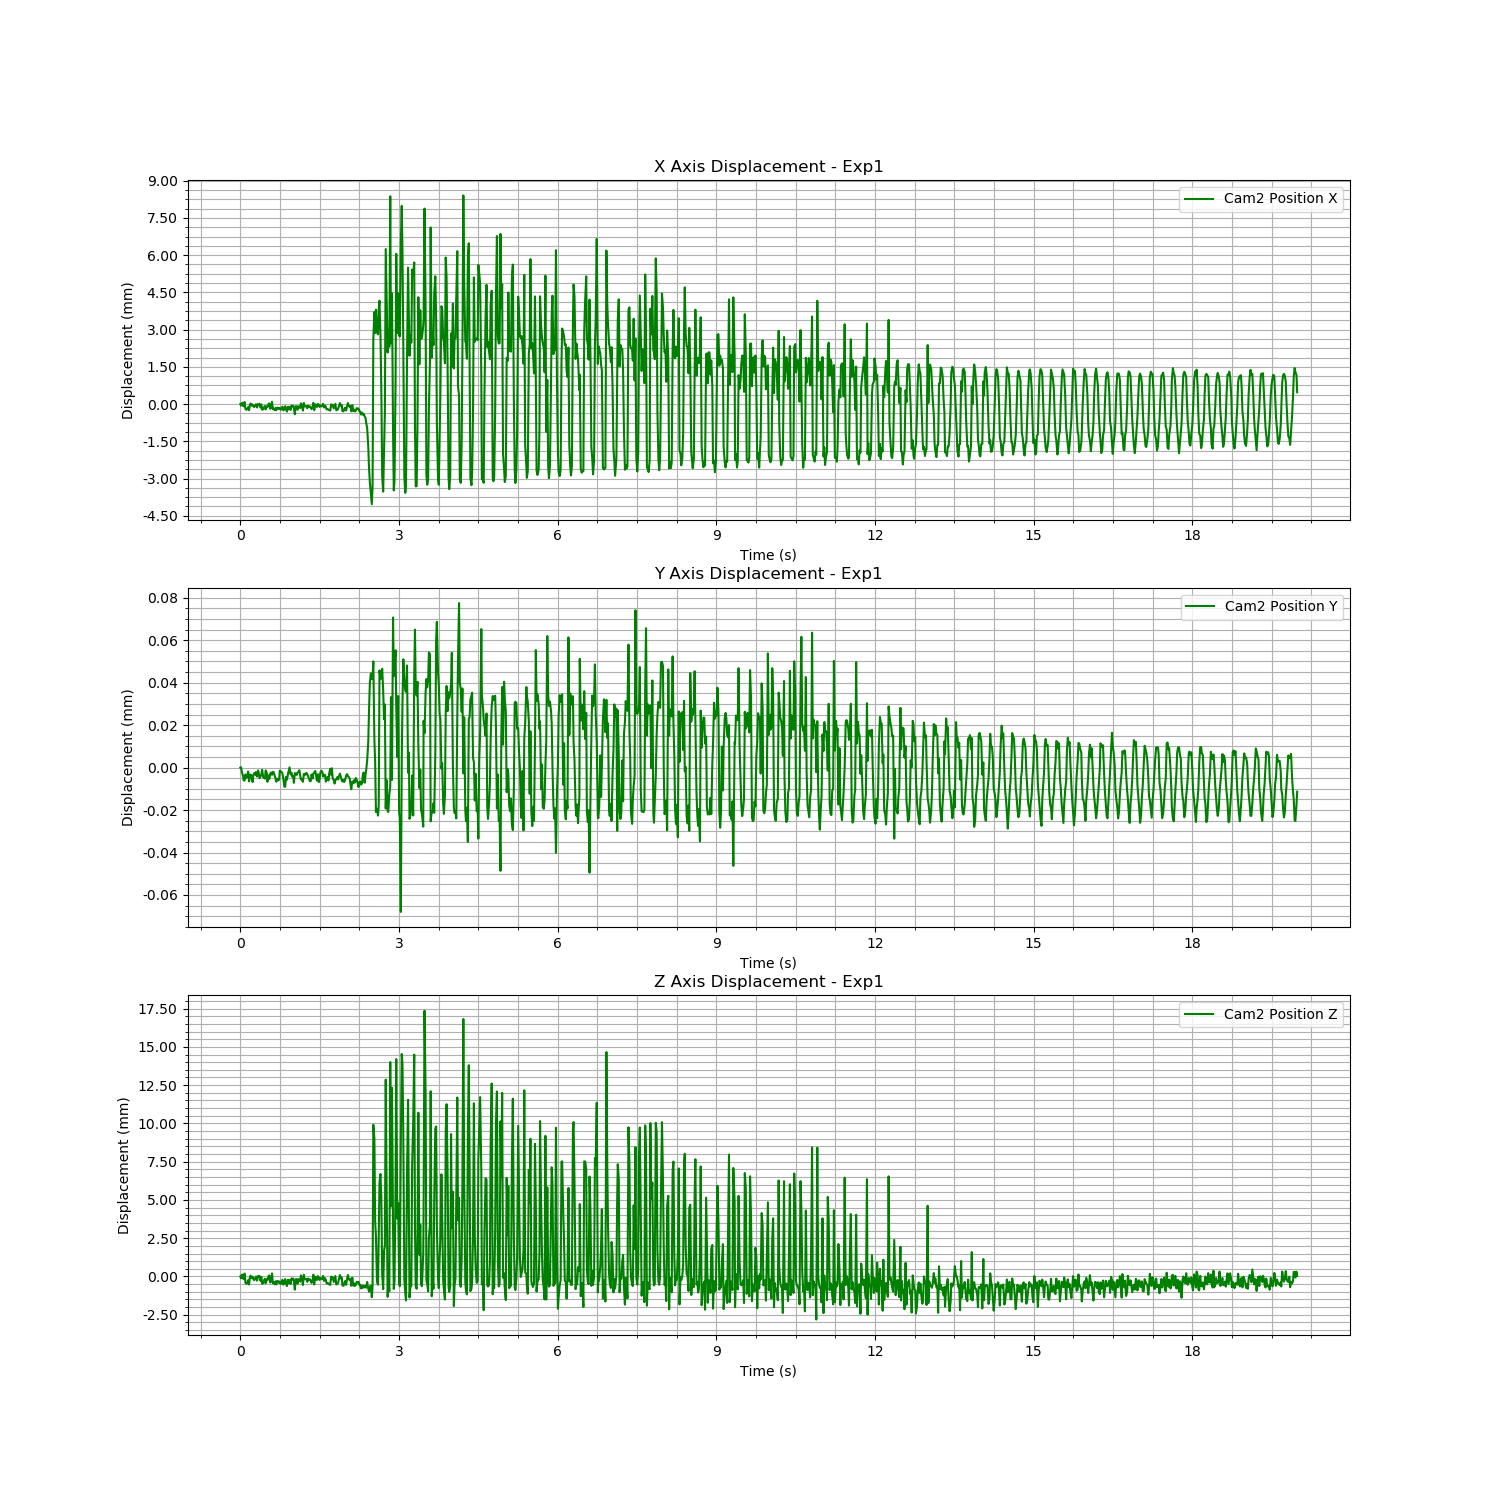

Values plotted in this chart, from the file beside it:
Time (s), Cam2 Fiducial ID, Cam2 Position X, Cam2 Position Y, Cam2 Position Z, Cam2 Rotation X, Cam2 Rotation Y, Cam2 Rotation Z, Cam2 Rotation W
1722593509, 8, 0.7455, 0.002074, 1.585, 0.007783, -0.2625, -0.003215, 0.9649
1722593509, 8, 0.7454, 0.002075, 1.585, 0.007776, -0.2623, -0.00296, 0.965
1722593509, 8, 0.7455, 0.002072, 1.586, 0.007816, -0.2622, -0.002809, 0.965
1722593509, 8, 0.7454, 0.002071, 1.585, 0.007794, -0.2622, -0.002982, 0.965
1722593509, 8, 0.7454, 0.002068, 1.585, 0.007728, -0.2625, -0.002923, 0.9649
1722593509, 8, 0.7456, 0.002068, 1.586, 0.007626, -0.2621, -0.002925, 0.965
1722593509, 8, 0.7453, 0.002071, 1.585, 0.007805, -0.2625, -0.003023, 0.9649
1722593509, 8, 0.7453, 0.00207, 1.585, 0.007781, -0.2627, -0.003014, 0.9649
1722593509, 8, 0.7453, 0.00207, 1.585, 0.007725, -0.2627, -0.002977, 0.9649
1722593509, 8, 0.7454, 0.002073, 1.585, 0.007778, -0.2624, -0.003028, 0.9649
1722593509, 8, 0.7452, 0.002068, 1.585, 0.007731, -0.2627, -0.003024, 0.9648
1722593509, 8, 0.7455, 0.00207, 1.585, 0.007721, -0.2622, -0.003048, 0.965
1722593509, 8, 0.7455, 0.002071, 1.585, 0.007816, -0.2622, -0.003119, 0.965
1722593509, 8, 0.7454, 0.00207, 1.585, 0.007735, -0.2625, -0.003065, 0.9649
1722593509, 8, 0.7455, 0.002068, 1.585, 0.007725, -0.2623, -0.002955, 0.9649
1722593509, 8, 0.7454, 0.002071, 1.585, 0.007784, -0.2626, -0.003066, 0.9649
1722593509, 8, 0.7454, 0.002072, 1.585, 0.007832, -0.2627, -0.002997, 0.9649
1722593509, 8, 0.7454, 0.002071, 1.585, 0.007703, -0.2624, -0.002957, 0.9649
1722593509, 8, 0.7455, 0.002072, 1.585, 0.007749, -0.2623, -0.003277, 0.9649
1722593509, 8, 0.7453, 0.00207, 1.585, 0.007715, -0.2624, -0.003047, 0.9649
1722593509, 8, 0.7455, 0.002073, 1.585, 0.007753, -0.2621, -0.002926, 0.965
1722593509, 8, 0.7455, 0.002072, 1.585, 0.007772, -0.262, -0.002918, 0.965
1722593509, 8, 0.7455, 0.002069, 1.585, 0.007755, -0.2621, -0.002905, 0.965
1722593509, 8, 0.7453, 0.00207, 1.585, 0.007733, -0.2626, -0.003052, 0.9649
1722593509, 8, 0.7455, 0.002071, 1.585, 0.007748, -0.2623, -0.002933, 0.965
1722593509, 8, 0.7453, 0.002073, 1.585, 0.007793, -0.2626, -0.003105, 0.9649
1722593509, 8, 0.7453, 0.00207, 1.585, 0.00766, -0.2626, -0.003059, 0.9649
1722593509, 8, 0.7454, 0.00207, 1.585, 0.007739, -0.2625, -0.002927, 0.9649
1722593509, 8, 0.7454, 0.002069, 1.585, 0.007737, -0.2623, -0.002822, 0.965
1722593509, 8, 0.7453, 0.002073, 1.585, 0.007742, -0.2625, -0.003094, 0.9649
1722593510, 8, 0.7454, 0.002072, 1.585, 0.0078, -0.2626, -0.002964, 0.9649
1722593510, 8, 0.7454, 0.002068, 1.585, 0.007781, -0.2625, -0.002933, 0.9649
1722593510, 8, 0.7455, 0.002071, 1.585, 0.007771, -0.262, -0.003134, 0.965
1722593510, 8, 0.7455, 0.002069, 1.585, 0.007765, -0.2622, -0.002763, 0.965
1722593510, 8, 0.7453, 0.002071, 1.585, 0.007662, -0.2627, -0.003054, 0.9648
1722593510, 8, 0.7453, 0.002072, 1.585, 0.007787, -0.2624, -0.002819, 0.9649
1722593510, 8, 0.7456, 0.002071, 1.586, 0.007711, -0.262, -0.002967, 0.965
1722593510, 8, 0.7453, 0.002072, 1.585, 0.007784, -0.2626, -0.002924, 0.9649
1722593510, 8, 0.7453, 0.002072, 1.585, 0.007828, -0.2627, -0.002908, 0.9648
1722593510, 8, 0.7452, 0.002071, 1.585, 0.00765, -0.2627, -0.003131, 0.9648
1722593510, 8, 0.7453, 0.002069, 1.585, 0.007713, -0.2624, -0.003175, 0.9649
1722593510, 8, 0.7452, 0.002068, 1.585, 0.007685, -0.2625, -0.002932, 0.9649
1722593510, 8, 0.7453, 0.002069, 1.585, 0.007739, -0.2624, -0.002907, 0.9649
1722593510, 8, 0.7453, 0.002068, 1.585, 0.007777, -0.2625, -0.002908, 0.9649
1722593510, 8, 0.7453, 0.002069, 1.585, 0.007774, -0.2627, -0.002898, 0.9648
1722593510, 8, 0.7453, 0.002073, 1.585, 0.007772, -0.2625, -0.003138, 0.9649
1722593510, 8, 0.7453, 0.002073, 1.585, 0.007728, -0.2626, -0.003106, 0.9649
1722593510, 8, 0.7453, 0.002072, 1.585, 0.007726, -0.2626, -0.003211, 0.9649
1722593510, 8, 0.7454, 0.002072, 1.585, 0.007701, -0.2623, -0.003081, 0.9649
1722593510, 8, 0.7452, 0.002069, 1.585, 0.007808, -0.2626, -0.00311, 0.9649
1722593510, 8, 0.7453, 0.002065, 1.585, 0.007705, -0.2626, -0.002979, 0.9649
1722593510, 8, 0.7454, 0.002065, 1.585, 0.007644, -0.2625, -0.002862, 0.9649
1722593510, 8, 0.7453, 0.00207, 1.585, 0.007787, -0.2626, -0.002975, 0.9649
1722593510, 8, 0.7452, 0.002069, 1.585, 0.007766, -0.2628, -0.003091, 0.9648
1722593510, 8, 0.7454, 0.002071, 1.585, 0.007781, -0.2622, -0.002859, 0.965
1722593510, 8, 0.7453, 0.002073, 1.585, 0.007822, -0.2626, -0.003178, 0.9649
1722593510, 8, 0.7454, 0.002075, 1.585, 0.007739, -0.2626, -0.003346, 0.9649
1722593510, 8, 0.7452, 0.002071, 1.585, 0.007777, -0.2627, -0.003054, 0.9648
1722593510, 8, 0.7454, 0.002072, 1.585, 0.007749, -0.2625, -0.003108, 0.9649
1722593510, 8, 0.7454, 0.00207, 1.585, 0.007692, -0.2624, -0.003035, 0.9649
... 1,139 more rows
